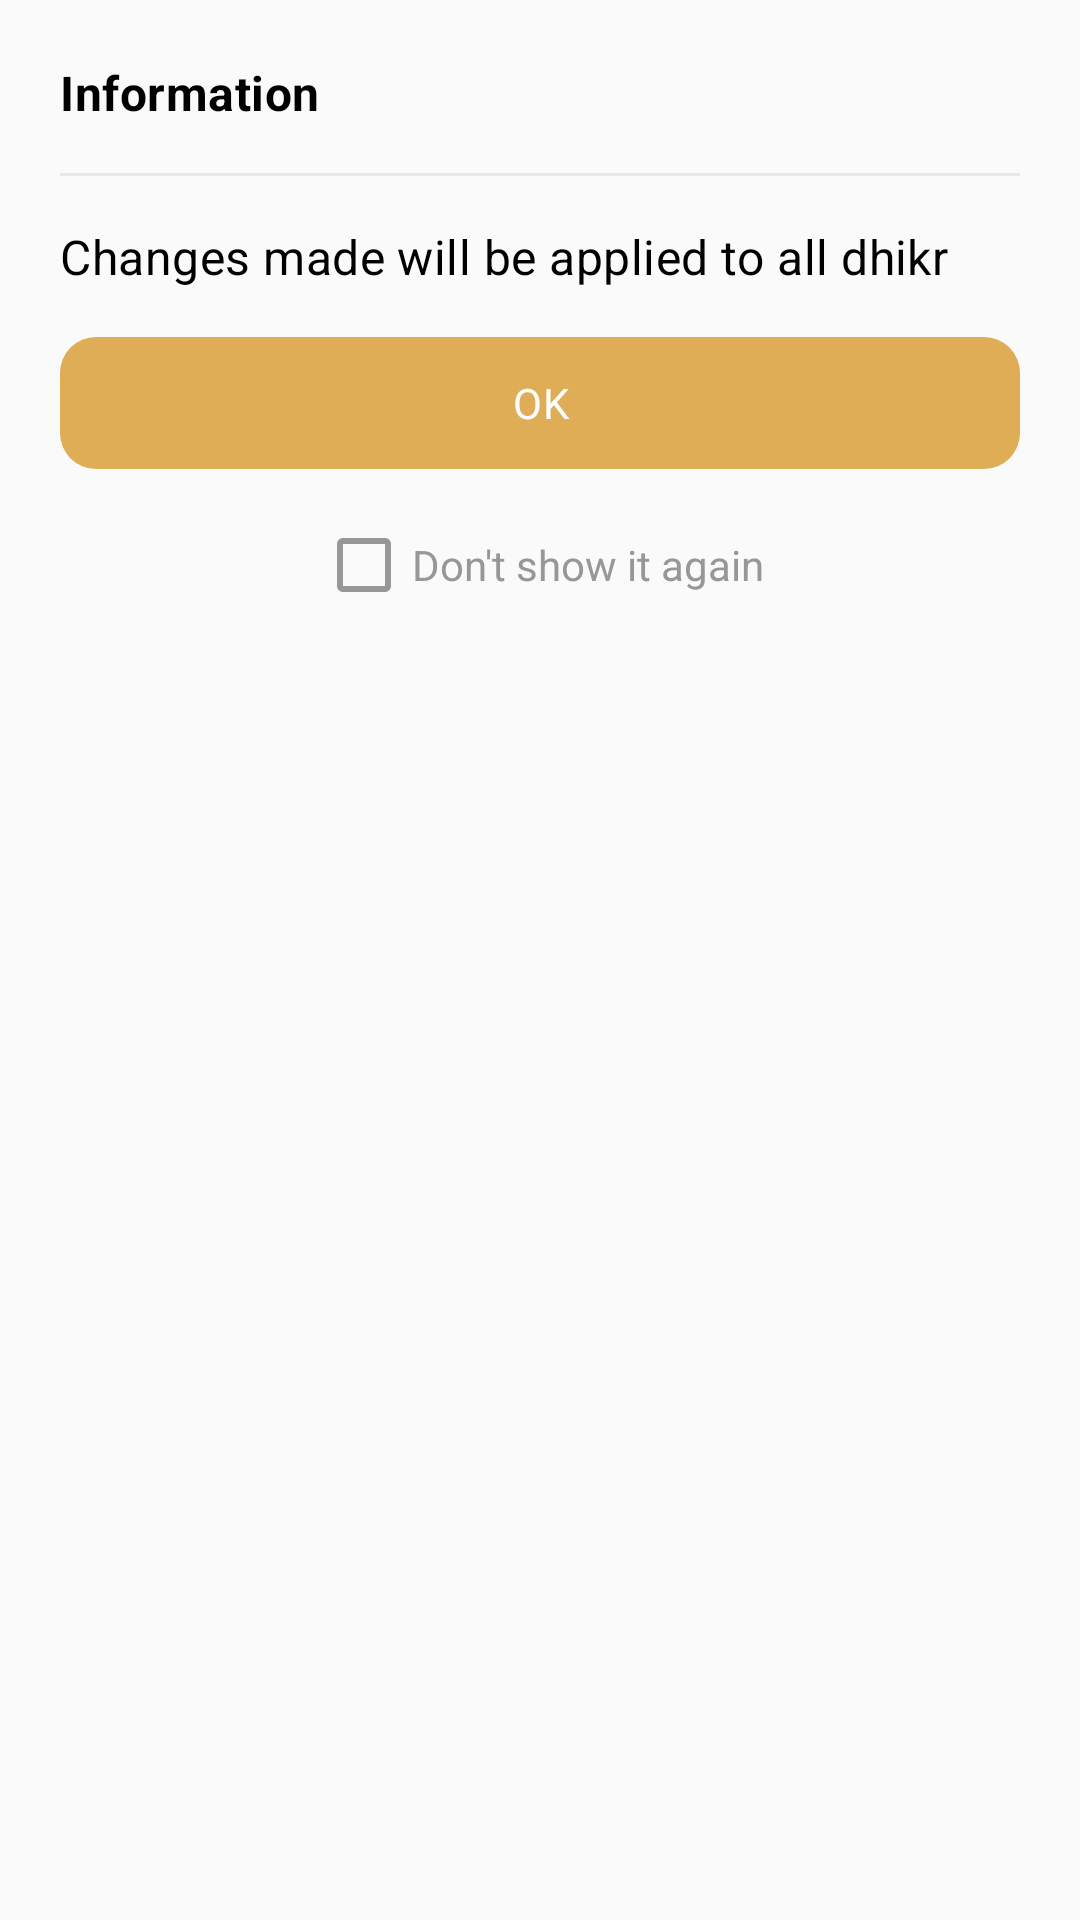

Reconstruct the res/layout file that produces this screen, plus the resources it refers to.
<!-- AndroidManifest.xml: application theme AppTheme -->
<!-- res/layout/dialog_target_change_information.xml -->
<?xml version="1.0" encoding="utf-8"?>
<androidx.constraintlayout.widget.ConstraintLayout xmlns:android="http://schemas.android.com/apk/res/android"
    xmlns:app="http://schemas.android.com/apk/res-auto"
    xmlns:tools="http://schemas.android.com/tools"
    android:id="@+id/clContainer"
    android:layout_width="232dp"
    android:layout_height="wrap_content"
    android:layout_gravity="center"
    android:background="@drawable/bg_popup_dialog_white"
    android:padding="20dp">

    <TextView
        android:id="@+id/tvTitle"
        android:layout_width="match_parent"
        android:layout_height="wrap_content"
        android:fontFamily="sans-serif"
        android:letterSpacing="0.01"
        android:text="@string/label_information"
        android:textColor="#000000"
        android:textSize="16sp"
        android:textStyle="bold"
        app:layout_constraintStart_toStartOf="parent"
        app:layout_constraintTop_toTopOf="parent"
        tools:targetApi="lollipop" />

    <View
        android:id="@+id/vwDivider"
        android:layout_width="match_parent"
        android:layout_height="1dp"
        android:layout_marginTop="16dp"
        android:background="#e8e8e8"
        app:layout_constraintEnd_toEndOf="parent"
        app:layout_constraintStart_toStartOf="parent"
        app:layout_constraintTop_toBottomOf="@id/tvTitle" />

    <TextView
        android:id="@+id/tvDescription"
        android:layout_width="wrap_content"
        android:layout_height="wrap_content"
        android:layout_marginTop="16dp"
        android:fontFamily="sans-serif"
        android:letterSpacing="0.01"
        android:text="@string/label_desc_information_target_change"
        android:textColor="#000000"
        android:textSize="16sp"
        android:textStyle="normal"
        app:layout_constraintStart_toStartOf="parent"
        app:layout_constraintTop_toBottomOf="@id/vwDivider"
        tools:targetApi="lollipop" />

    <TextView
        android:id="@+id/btnOk"
        android:layout_width="0dp"
        android:layout_height="44dp"
        android:layout_marginTop="16dp"
        android:background="@drawable/bg_btn_negative"
        android:fontFamily="sans-serif"
        android:gravity="center"
        android:letterSpacing="0.01"
        android:text="@android:string/ok"
        android:textColor="@android:color/white"
        android:textSize="14sp"
        android:textStyle="normal"
        app:layout_constraintEnd_toEndOf="parent"
        app:layout_constraintStart_toStartOf="parent"
        app:layout_constraintTop_toBottomOf="@id/tvDescription"
        tools:targetApi="lollipop" />

    <CheckBox
        android:id="@+id/cbDontShowAgain"
        android:layout_width="wrap_content"
        android:layout_height="wrap_content"
        android:layout_marginTop="16dp"
        android:buttonTint="#979797"
        android:text="@string/label_dont_show_again"
        android:textColor="#979797"
        app:layout_constraintEnd_toEndOf="parent"
        app:layout_constraintStart_toStartOf="parent"
        app:layout_constraintTop_toBottomOf="@id/btnOk"
        tools:targetApi="lollipop" />

</androidx.constraintlayout.widget.ConstraintLayout>
<!-- resources referenced by this layout -->
<resources>
  <!-- drawable bg_btn_negative (drawable) -->
  <?xml version="1.0" encoding="utf-8"?>
  <shape xmlns:android="http://schemas.android.com/apk/res/android"
      android:shape="rectangle">
      <solid android:color="@color/colorAccent" />
      <corners android:radius="12dp" />
      <padding
          android:bottom="6dp"
          android:left="12dp"
          android:right="12dp"
          android:top="6dp" />
  </shape>
  <string name="label_desc_information_target_change">Changes made will be applied to all dhikr</string>
  <string name="label_dont_show_again">Don\'t show it again</string>
  <string name="label_information">Information</string>
  <style name="AppTheme" parent="Theme.AppCompat.Light.NoActionBar">
          
          <item name="colorPrimary">@color/colorPrimary</item>
          <item name="colorPrimaryDark">@color/colorPrimaryDark</item>
          <item name="colorAccent">@color/colorAccent</item>
          <item name="bottomSheetDialogTheme">@style/AppBottomSheetDialogTheme</item>
      </style>
  <color name="colorAccent">#DEAD55</color>
  <color name="colorPrimary">#094825</color>
  <color name="colorPrimaryDark">#094825</color>
  <style name="AppBottomSheetDialogTheme" parent="Theme.Design.Light.BottomSheetDialog">
          <item name="bottomSheetStyle">@style/BottomDialog</item>
          <item name="android:windowIsFloating">false</item>
          <item name="android:windowSoftInputMode">adjustResize</item>
      </style>
  <style name="BottomDialog" parent="Widget.Design.BottomSheet.Modal">
          <item name="android:background">@drawable/bg_dialog</item>
      </style>
</resources>
